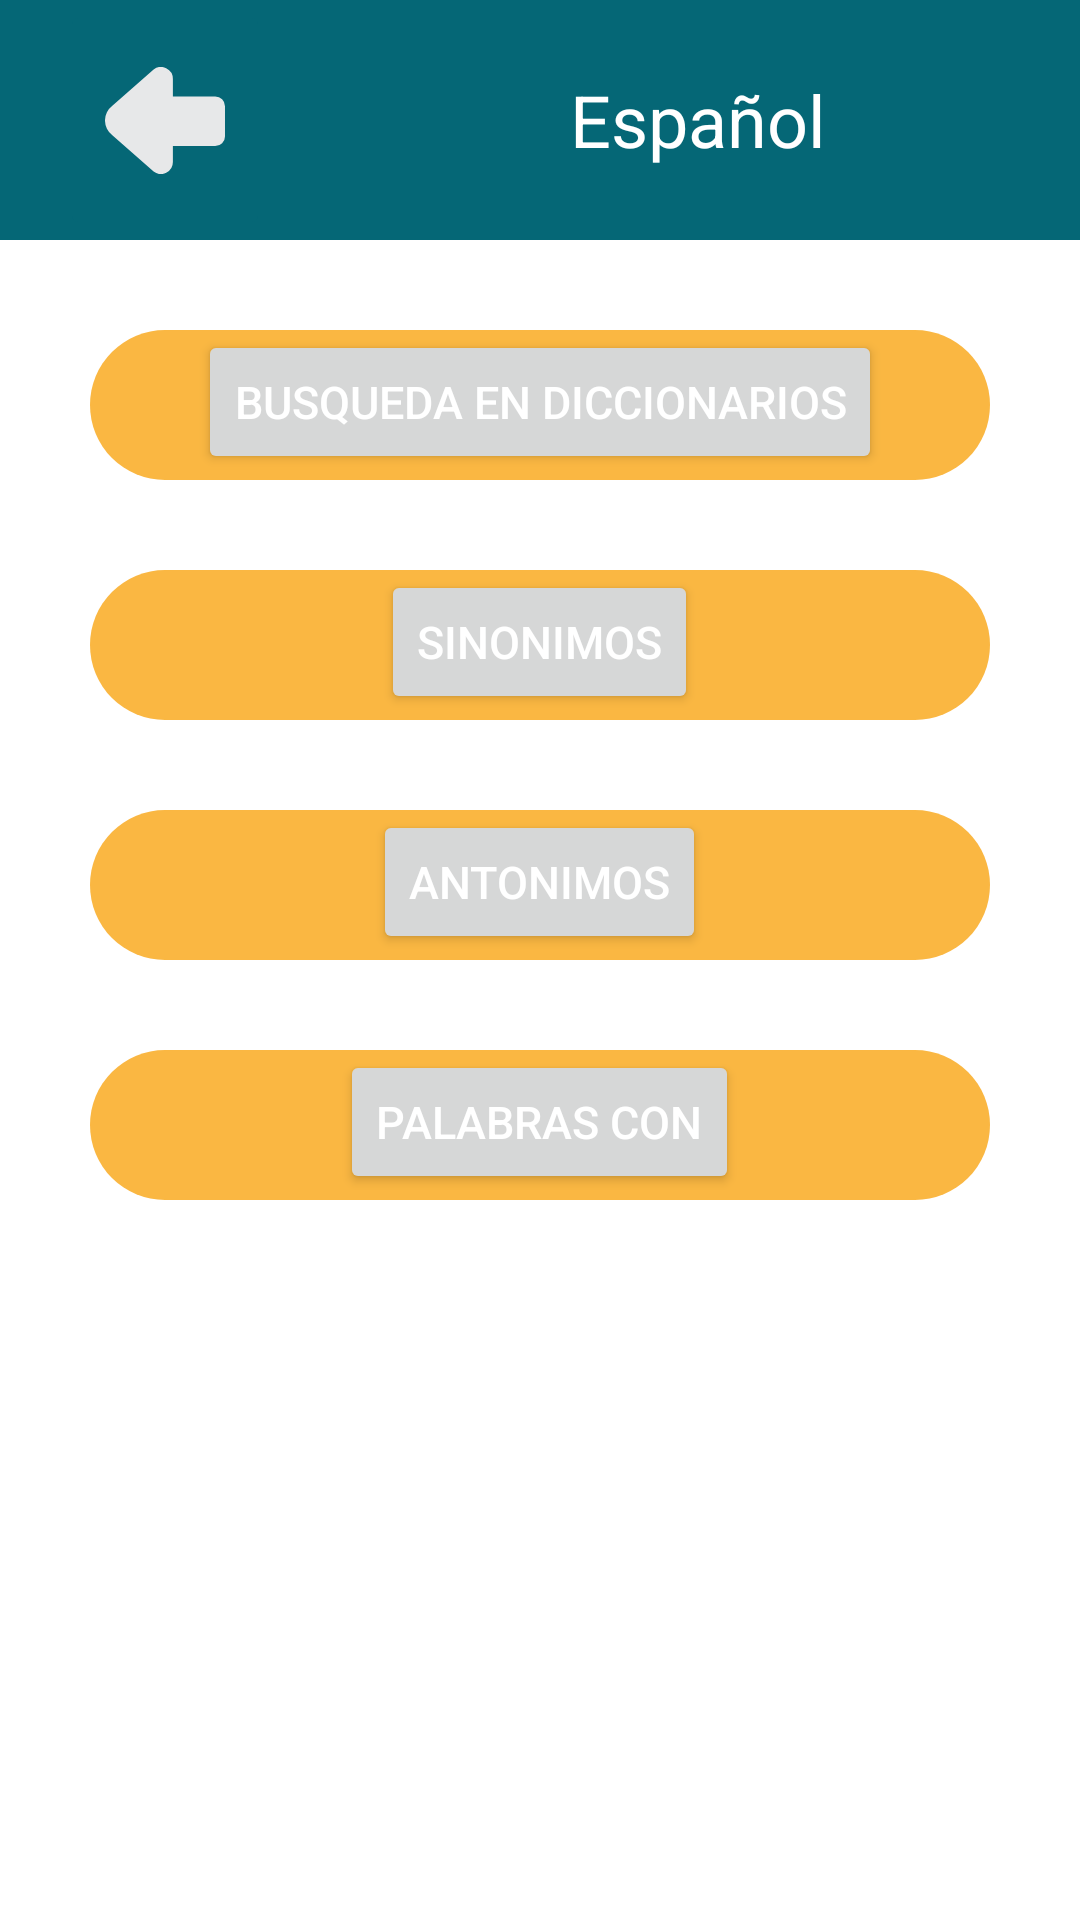

Reconstruct the res/layout file that produces this screen, plus the resources it refers to.
<!-- AndroidManifest.xml: application theme Theme.ProyectoFinal -->
<!-- res/layout/activity_espanol.xml -->
<?xml version="1.0" encoding="utf-8"?>
<LinearLayout xmlns:android="http://schemas.android.com/apk/res/android"
    xmlns:app="http://schemas.android.com/apk/res-auto"
    xmlns:tools="http://schemas.android.com/tools"
    android:layout_width="match_parent"
    android:layout_height="match_parent"
    android:orientation="vertical"
    tools:context=".espanol">

    <LinearLayout
        android:layout_width="match_parent"
        android:layout_height="80dp"
        android:background="@color/verde_azulado"
        android:paddingHorizontal="20dp">

        <ImageButton
            android:id="@+id/botonAtras"
            android:layout_width="70dp"
            android:layout_height="80dp"
            android:src="@drawable/ic_flechaatras"
            android:backgroundTint="@color/verde_azulado" />

        <TextView
            android:layout_width="wrap_content"
            android:layout_height="match_parent"
            android:background="@color/verde_azulado"
            android:gravity="center"
            android:layout_marginLeft="100dp"
            android:text="@string/español"
            android:textColor="@color/white"
            android:textSize="24sp" />

    </LinearLayout>

    <LinearLayout
        android:layout_width="300dp"
        android:layout_height="50dp"
        android:orientation="vertical"
        android:background="@drawable/rounded_corners"
        android:layout_gravity="center"
        android:layout_marginTop="30dp">

        <Button
            android:id="@+id/botonBusquedaDiccionarios"
            android:layout_width="wrap_content"
            android:layout_height="wrap_content"
            android:text="@string/busquedaEnDiccionarios"
            android:layout_gravity="center"
            android:paddingTop="10dp"
            android:textSize="15dp"
            android:textColor="@color/white"
            />

    </LinearLayout>

    <LinearLayout
        android:layout_width="300dp"
        android:layout_height="50dp"
        android:orientation="vertical"
        android:background="@drawable/rounded_corners"
        android:layout_gravity="center"
        android:layout_marginTop="30dp">

        <Button
            android:id="@+id/botonSinonimos"
            android:layout_width="wrap_content"
            android:layout_height="wrap_content"
            android:text="@string/sinonimos"
            android:layout_gravity="center"
            android:paddingTop="10dp"
            android:textSize="15dp"
            android:textColor="@color/white"
            />

    </LinearLayout>

    <LinearLayout
        android:layout_width="300dp"
        android:layout_height="50dp"
        android:orientation="vertical"
        android:background="@drawable/rounded_corners"
        android:layout_gravity="center"
        android:layout_marginTop="30dp">

        <Button
            android:id="@+id/botonAntonimos"
            android:layout_width="wrap_content"
            android:layout_height="wrap_content"
            android:text="@string/antonimos"
            android:layout_gravity="center"
            android:paddingTop="10dp"
            android:textSize="15dp"
            android:textColor="@color/white"
            />

    </LinearLayout>

    <LinearLayout
        android:layout_width="300dp"
        android:layout_height="50dp"
        android:orientation="vertical"
        android:background="@drawable/rounded_corners"
        android:layout_gravity="center"
        android:layout_marginTop="30dp">

        <Button
            android:id="@+id/botonPalabrascon"
            android:layout_width="wrap_content"
            android:layout_height="wrap_content"
            android:text="@string/palabrasCon"
            android:layout_gravity="center"
            android:paddingTop="10dp"
            android:textSize="15dp"
            android:textColor="@color/white"
            />

    </LinearLayout>

</LinearLayout>
<!-- resources referenced by this layout -->
<resources>
  <color name="verde_azulado">#056776</color>
  <color name="white">#FFFFFFFF</color>
  <!-- drawable ic_flechaatras (drawable) -->
  <vector android:height="35.70143dp" android:viewportHeight="121.01"
      android:viewportWidth="135.58" android:width="40dp" xmlns:android="http://schemas.android.com/apk/res/android">
      <path android:fillColor="#e7e8e9" android:pathData="M76.7,107.47v-18h47.87a11,11 0,0 0,11 -11V44.33a11,11 0,0 0,-11 -11H76.7V13.51A13.53,13.53 0,0 0,54.92 2.81L8.28,43.71a21.15,21.15 0,0 0,0 33.58L54.92,118.2A13.52,13.52 0,0 0,76.7 107.47Z"/>
  </vector>
  <!-- drawable rounded_corners (drawable-v24) -->
  <?xml version="1.0" encoding="utf-8"?>
  <shape xmlns:android="http://schemas.android.com/apk/res/android">
      <corners android:radius="50dp" />
      <solid android:color="@color/naranja"/>
  </shape>
  <string name="antonimos">Antonimos</string>
  <string name="busquedaEnDiccionarios">Busqueda en diccionarios</string>
  <string name="palabrasCon">Palabras Con</string>
  <string name="sinonimos">Sinonimos</string>
  <style name="Theme.ProyectoFinal" parent="Theme.MaterialComponents.DayNight.NoActionBar">
          
          <item name="colorPrimary">@color/naranja</item>
          <item name="colorPrimaryVariant">@color/purple_700</item>
          <item name="colorOnPrimary">@color/white</item>
          
          <item name="colorSecondary">@color/teal_200</item>
          <item name="colorSecondaryVariant">@color/teal_700</item>
          <item name="colorOnSecondary">@color/black</item>
          
          <item name="android:statusBarColor" tools:targetApi="l">?attr/colorPrimaryVariant</item>
          
          <item name="android:textColorHint">@color/naranja</item>
  
      </style>
  <color name="naranja">#fab742</color>
  <color name="purple_700">#FF3700B3</color>
  <color name="teal_200">#FF03DAC5</color>
  <color name="teal_700">#FF018786</color>
  <color name="black">#FF000000</color>
</resources>
